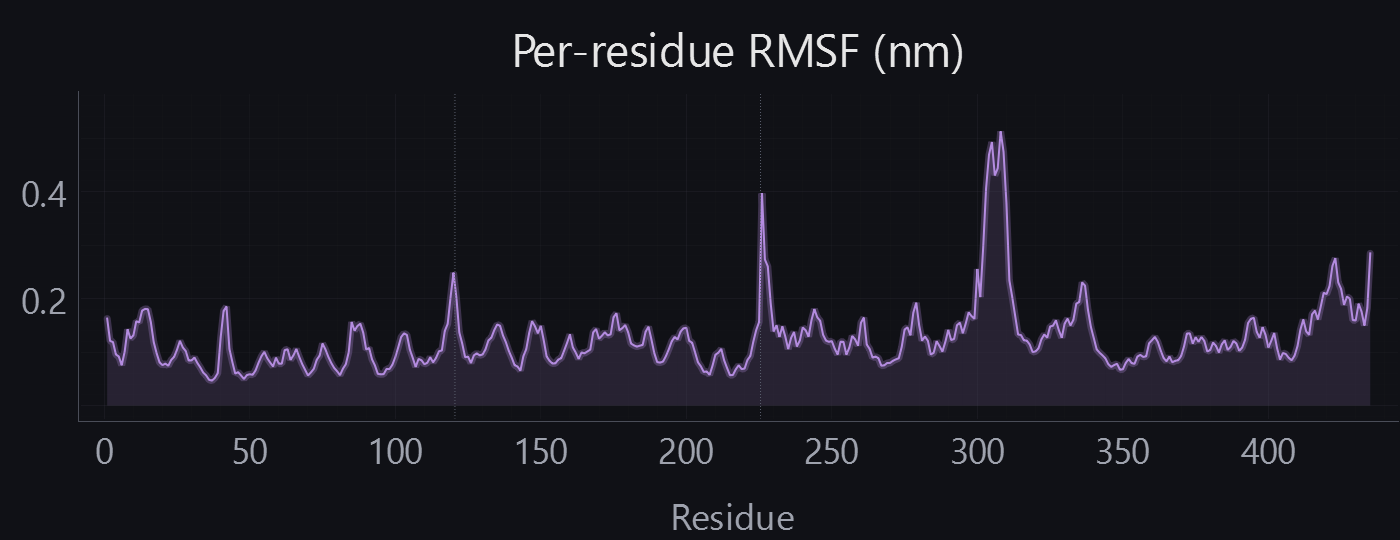

Source data for this figure (header and first rows):
residue, label, rmsf_nm
1, H:GLU1, 0.1626
2, H:VAL2, 0.1209
3, H:GLN3, 0.1188
4, H:LEU4, 0.09564
5, H:GLN5, 0.09184
6, H:GLN6, 0.07555
7, H:SER7, 0.1005
8, H:GLY8, 0.1425
9, H:ALA9, 0.1255
10, H:GLU10, 0.131
11, H:LEU11, 0.1578
12, H:ALA12, 0.1555
13, H:ARG13, 0.1776
14, H:PRO14, 0.1807
15, H:GLY15, 0.1803
16, H:ALA16, 0.1563
17, H:SER17, 0.1187
18, H:VAL18, 0.09773
19, H:LYS19, 0.08077
20, H:MET20, 0.07573
21, H:SER21, 0.07857
22, H:CYS22, 0.07448
23, H:LYS23, 0.08539
24, H:ALA24, 0.09113
25, H:SER25, 0.1045
26, H:GLY26, 0.1211
27, H:TYR27, 0.1086
28, H:THR28, 0.1021
29, H:PHE29, 0.0843
30, H:THR30, 0.08452
31, H:SER31, 0.08988
32, H:TYR32, 0.07962
33, H:THR33, 0.07149
34, H:MET34, 0.06176
35, H:HIS35, 0.05662
36, H:TRP36, 0.04832
37, H:VAL37, 0.04665
38, H:LYS38, 0.05169
39, H:GLN39, 0.06069
40, H:ARG40, 0.1275
41, H:PRO41, 0.177
42, H:GLY42, 0.1851
43, H:GLN43, 0.1061
44, H:GLY44, 0.08186
45, H:LEU45, 0.05995
46, H:GLU46, 0.06263
47, H:TRP47, 0.05642
48, H:ILE48, 0.0498
49, H:GLY49, 0.05714
50, H:TYR50, 0.05869
51, H:ILE51, 0.05763
52, H:ASN52, 0.06591
53, H:PRO53, 0.08007
54, H:SER54, 0.0923
55, H:SER55, 0.1005
56, H:GLY56, 0.08863
57, H:TYR57, 0.08053
58, H:SER58, 0.07331
59, H:ASN59, 0.0895
60, H:TYR60, 0.0783
... 375 more rows
